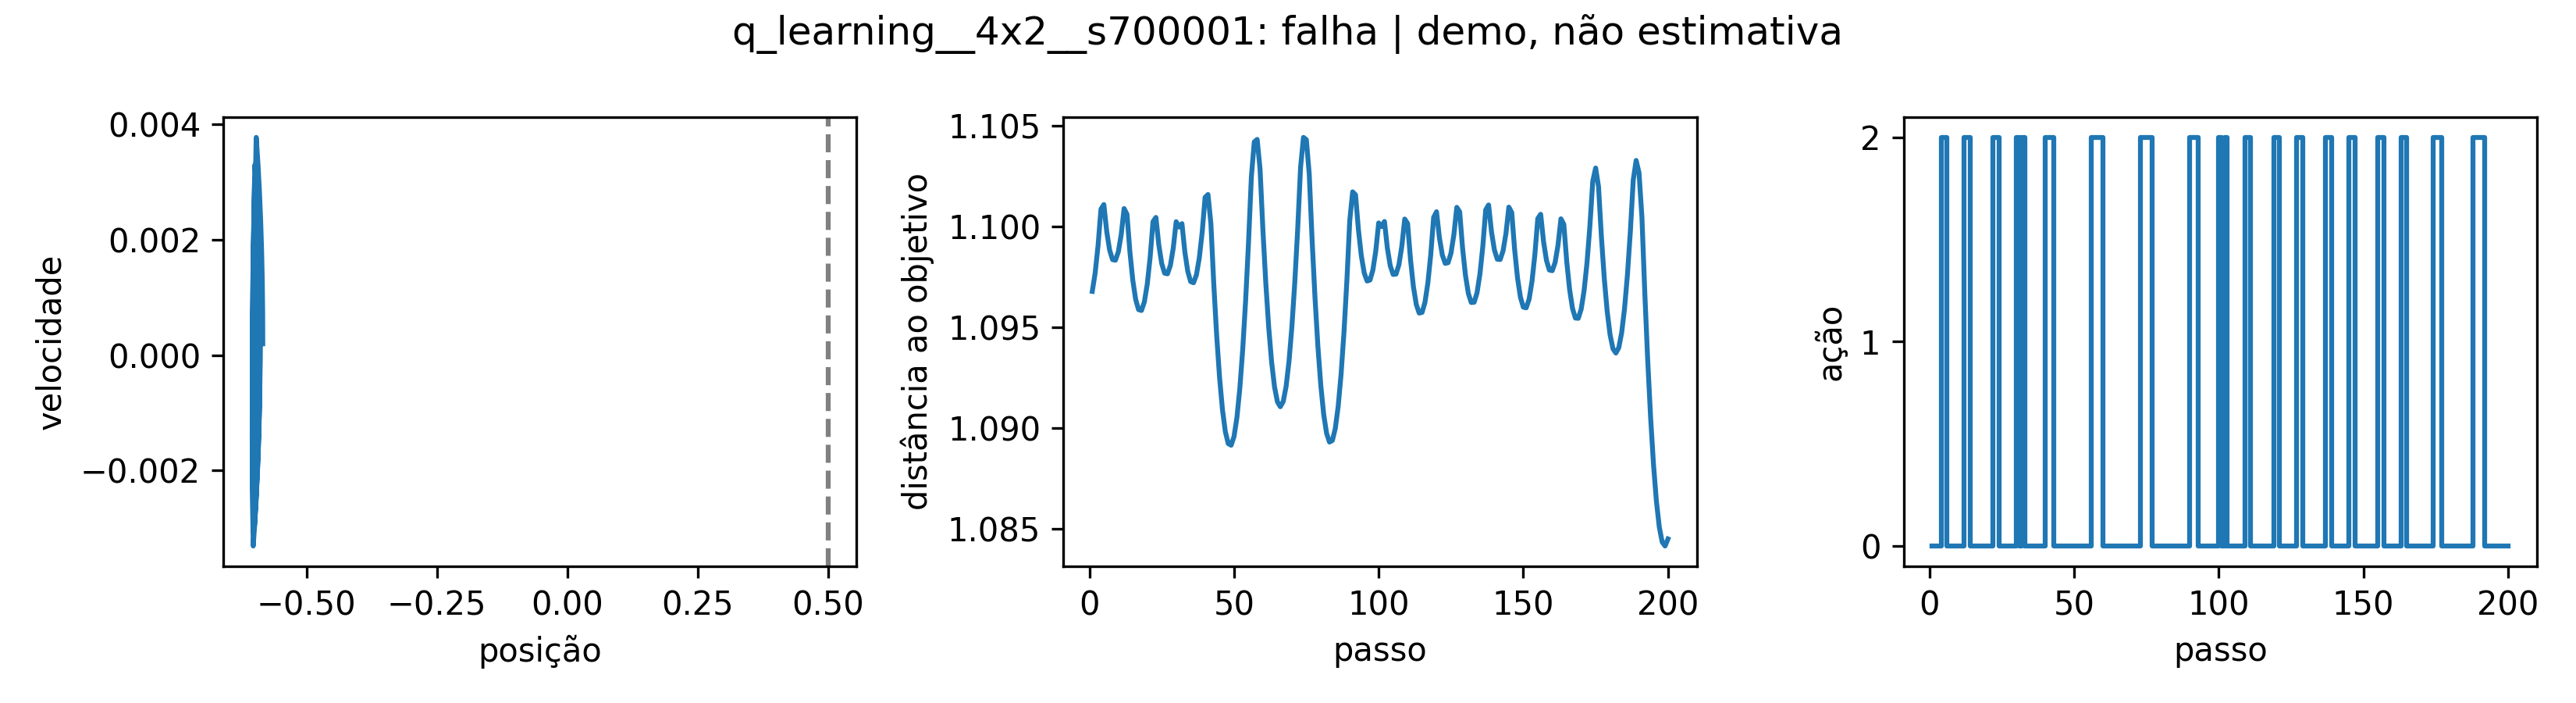

The table this chart was drawn from, first rows:
step, position, velocity, next_position, next_velocity, action, reward, cumulative_return, distance_to_goal, terminated, truncated
1, -0.5963, 0.0, -0.5968, -0.000459, 0, -1.0, -1.0, 1.097, False, False
2, -0.5968, -0.000459, -0.5977, -0.0009146, 0, -1.0, -2.0, 1.098, False, False
3, -0.5977, -0.0009146, -0.599, -0.001364, 0, -1.0, -3.0, 1.099, False, False
4, -0.599, -0.001364, -0.6008, -0.001803, 0, -1.0, -4.0, 1.101, False, False
5, -0.6008, -0.001803, -0.6011, -0.0002283, 2, -1.0, -5.0, 1.101, False, False
6, -0.6011, -0.0002283, -0.5997, 0.001348, 2, -1.0, -6.0, 1.1, False, False
7, -0.5997, 0.001348, -0.5988, 0.0009136, 0, -1.0, -7.0, 1.099, False, False
8, -0.5988, 0.0009136, -0.5983, 0.000473, 0, -1.0, -8.0, 1.098, False, False
9, -0.5983, 0.000473, -0.5983, 2.8860447855549864e-05, 0, -1.0, -9.0, 1.098, False, False
10, -0.5983, 2.8860447855549864e-05, -0.5987, -0.0004155, 0, -1.0, -10.0, 1.099, False, False
11, -0.5987, -0.0004155, -0.5996, -0.0008567, 0, -1.0, -11.0, 1.1, False, False
12, -0.5996, -0.0008567, -0.6009, -0.001292, 0, -1.0, -12.0, 1.101, False, False
13, -0.6009, -0.001292, -0.6006, 0.0002827, 2, -1.0, -13.0, 1.101, False, False
14, -0.6006, 0.0002827, -0.5987, 0.001855, 2, -1.0, -14.0, 1.099, False, False
15, -0.5987, 0.001855, -0.5973, 0.001414, 0, -1.0, -15.0, 1.097, False, False
16, -0.5973, 0.001414, -0.5964, 0.0009623, 0, -1.0, -16.0, 1.096, False, False
17, -0.5964, 0.0009623, -0.5959, 0.0005037, 0, -1.0, -17.0, 1.096, False, False
18, -0.5959, 0.0005037, -0.5958, 4.1441926441621035e-05, 0, -1.0, -18.0, 1.096, False, False
19, -0.5958, 4.1441926441621035e-05, -0.5962, -0.0004211, 0, -1.0, -19.0, 1.096, False, False
20, -0.5962, -0.0004211, -0.5971, -0.0008806, 0, -1.0, -20.0, 1.097, False, False
21, -0.5971, -0.0008806, -0.5985, -0.001334, 0, -1.0, -21.0, 1.098, False, False
22, -0.5985, -0.001334, -0.6002, -0.001777, 0, -1.0, -22.0, 1.1, False, False
23, -0.6002, -0.001777, -0.6004, -0.0002073, 2, -1.0, -23.0, 1.1, False, False
24, -0.6004, -0.0002073, -0.5991, 0.001364, 2, -1.0, -24.0, 1.099, False, False
25, -0.5991, 0.001364, -0.5981, 0.0009252, 0, -1.0, -25.0, 1.098, False, False
26, -0.5981, 0.0009252, -0.5977, 0.0004797, 0, -1.0, -26.0, 1.098, False, False
27, -0.5977, 0.0004797, -0.5976, 3.0660125048598275e-05, 0, -1.0, -27.0, 1.098, False, False
28, -0.5976, 3.0660125048598275e-05, -0.5981, -0.0004186, 0, -1.0, -28.0, 1.098, False, False
29, -0.5981, -0.0004186, -0.5989, -0.0008648, 0, -1.0, -29.0, 1.099, False, False
30, -0.5989, -0.0008648, -0.6002, -0.001305, 0, -1.0, -30.0, 1.1, False, False
31, -0.6002, -0.001305, -0.6, 0.000265, 2, -1.0, -31.0, 1.1, False, False
32, -0.6, 0.000265, -0.6001, -0.0001672, 0, -1.0, -32.0, 1.1, False, False
33, -0.6001, -0.0001672, -0.5987, 0.001402, 2, -1.0, -33.0, 1.099, False, False
34, -0.5987, 0.001402, -0.5978, 0.0009604, 0, -1.0, -34.0, 1.098, False, False
35, -0.5978, 0.0009604, -0.5973, 0.0005121, 0, -1.0, -35.0, 1.097, False, False
36, -0.5973, 0.0005121, -0.5972, 6.004345777910203e-05, 0, -1.0, -36.0, 1.097, False, False
37, -0.5972, 6.004345777910203e-05, -0.5976, -0.0003925, 0, -1.0, -37.0, 1.098, False, False
38, -0.5976, -0.0003925, -0.5984, -0.0008421, 0, -1.0, -38.0, 1.098, False, False
39, -0.5984, -0.0008421, -0.5997, -0.001286, 0, -1.0, -39.0, 1.1, False, False
40, -0.5997, -0.001286, -0.6014, -0.00172, 0, -1.0, -40.0, 1.101, False, False
41, -0.6014, -0.00172, -0.6016, -0.0001411, 2, -1.0, -41.0, 1.102, False, False
42, -0.6016, -0.0001411, -0.6001, 0.001438, 2, -1.0, -42.0, 1.1, False, False
43, -0.6001, 0.001438, -0.5971, 0.003007, 2, -1.0, -43.0, 1.097, False, False
44, -0.5971, 0.003007, -0.5946, 0.002554, 0, -1.0, -44.0, 1.095, False, False
45, -0.5946, 0.002554, -0.5925, 0.002083, 0, -1.0, -45.0, 1.092, False, False
46, -0.5925, 0.002083, -0.5909, 0.001596, 0, -1.0, -46.0, 1.091, False, False
47, -0.5909, 0.001596, -0.5898, 0.001097, 0, -1.0, -47.0, 1.09, False, False
48, -0.5898, 0.001097, -0.5892, 0.0005903, 0, -1.0, -48.0, 1.089, False, False
49, -0.5892, 0.0005903, -0.5891, 7.925116369733587e-05, 0, -1.0, -49.0, 1.089, False, False
50, -0.5891, 7.925116369733587e-05, -0.5896, -0.0004324, 0, -1.0, -50.0, 1.09, False, False
51, -0.5896, -0.0004324, -0.5905, -0.0009409, 0, -1.0, -51.0, 1.091, False, False
52, -0.5905, -0.0009409, -0.5919, -0.001442, 0, -1.0, -52.0, 1.092, False, False
53, -0.5919, -0.001442, -0.5939, -0.001933, 0, -1.0, -53.0, 1.094, False, False
54, -0.5939, -0.001933, -0.5963, -0.00241, 0, -1.0, -54.0, 1.096, False, False
55, -0.5963, -0.00241, -0.5992, -0.002869, 0, -1.0, -55.0, 1.099, False, False
56, -0.5992, -0.002869, -0.6025, -0.003307, 0, -1.0, -56.0, 1.102, False, False
57, -0.6025, -0.003307, -0.6042, -0.001721, 2, -1.0, -57.0, 1.104, False, False
58, -0.6042, -0.001721, -0.6043, -0.0001229, 2, -1.0, -58.0, 1.104, False, False
59, -0.6043, -0.0001229, -0.6028, 0.001477, 2, -1.0, -59.0, 1.103, False, False
60, -0.6028, 0.001477, -0.5998, 0.003065, 2, -1.0, -60.0, 1.1, False, False
... 140 more rows
